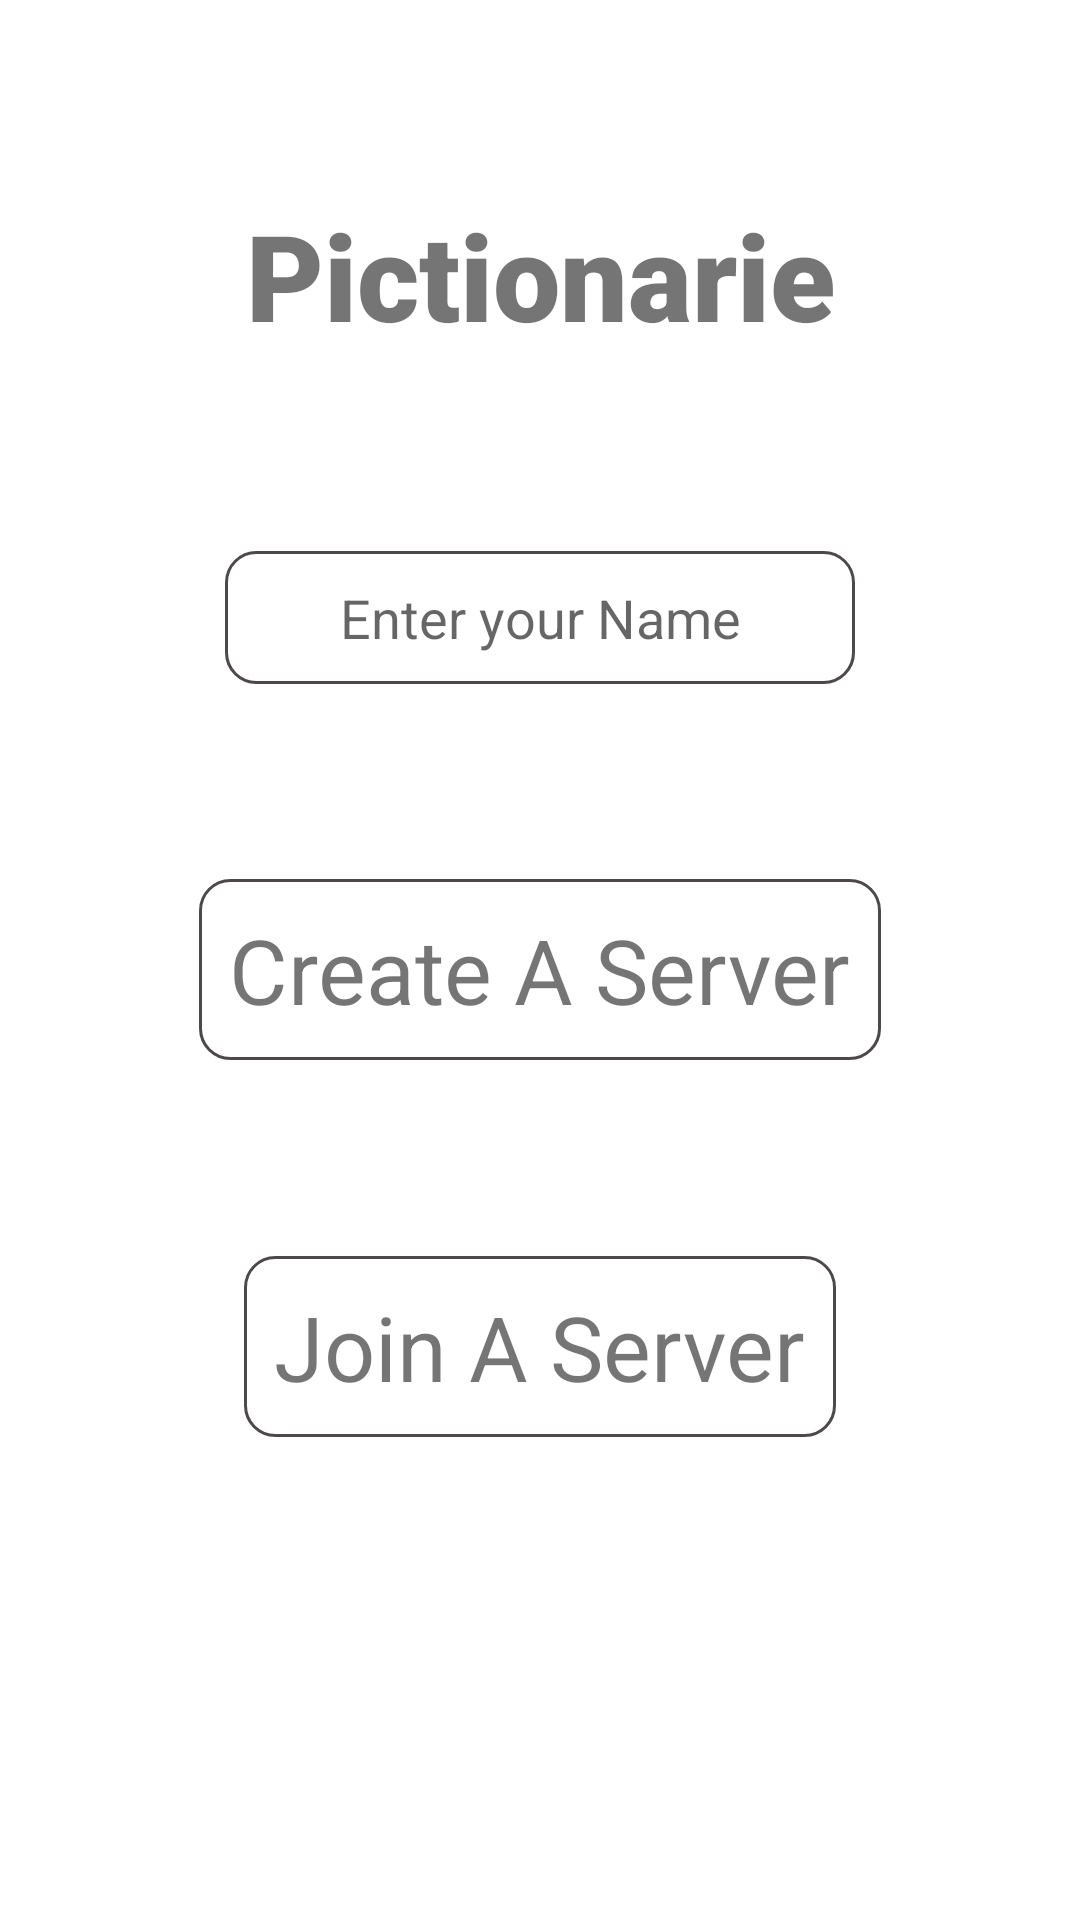

Produce the Android XML layout that renders to this screen, including the resource entries it uses.
<!-- AndroidManifest.xml: application theme Theme.Pictionarie -->
<!-- res/layout/activity_game_join.xml -->
<?xml version="1.0" encoding="utf-8"?>
<androidx.constraintlayout.widget.ConstraintLayout xmlns:android="http://schemas.android.com/apk/res/android"
    xmlns:app="http://schemas.android.com/apk/res-auto"
    xmlns:tools="http://schemas.android.com/tools"
    android:id="@+id/baseGameJoin"
    android:layout_width="match_parent"
    android:layout_height="match_parent"
    tools:context=".GameJoinActivity"
    android:focusableInTouchMode="true"
    android:clickable="true"
    android:focusable="true">

    <TextView
        android:id="@+id/titleTV"
        android:layout_width="wrap_content"

        android:layout_height="wrap_content"
        android:fontFamily="sans-serif-black"
        android:text="Pictionarie"
        android:textSize="40sp"
        android:textStyle="bold"
        app:layout_constraintBottom_toTopOf="@+id/enterNameET"
        app:layout_constraintEnd_toEndOf="parent"
        app:layout_constraintHorizontal_bias="0.5"
        app:layout_constraintStart_toStartOf="parent"
        app:layout_constraintTop_toTopOf="parent" />

    <TextView
        android:id="@+id/createServerTV"
        android:layout_width="wrap_content"
        android:layout_height="wrap_content"
        android:background="@drawable/borders"
        android:padding="10dp"
        android:text="Create A Server"
        android:textSize="30sp"
        app:layout_constraintBottom_toTopOf="@+id/joinServerTV"
        app:layout_constraintEnd_toEndOf="parent"
        app:layout_constraintHorizontal_bias="0.5"
        app:layout_constraintStart_toStartOf="parent"
        app:layout_constraintTop_toBottomOf="@+id/enterNameET" />

    <TextView
        android:id="@+id/joinServerTV"
        android:layout_width="wrap_content"
        android:layout_height="wrap_content"
        android:background="@drawable/borders"
        android:padding="10dp"
        android:text="Join A Server"
        android:textSize="30sp"
        app:layout_constraintBottom_toTopOf="@+id/guideline3"
        app:layout_constraintEnd_toEndOf="@+id/createServerTV"
        app:layout_constraintHorizontal_bias="0.5"
        app:layout_constraintStart_toStartOf="@+id/createServerTV"
        app:layout_constraintTop_toBottomOf="@+id/createServerTV" />

    <EditText
        android:id="@+id/enterNameET"
        android:layout_width="wrap_content"
        android:layout_height="wrap_content"
        android:background="@drawable/borders"
        android:ems="10"
        android:gravity="center"
        android:hint="Enter your Name"
        android:imeOptions="flagNoFullscreen"
        android:inputType="textPersonName"
        android:maxLength="12"
        android:padding="10dp"
        android:maxLines="1"
        app:layout_constraintBottom_toTopOf="@+id/createServerTV"
        app:layout_constraintEnd_toEndOf="parent"
        app:layout_constraintHorizontal_bias="0.5"
        app:layout_constraintStart_toStartOf="parent"
        app:layout_constraintTop_toBottomOf="@+id/titleTV" />

    <androidx.constraintlayout.widget.Guideline
        android:id="@+id/guideline3"
        android:layout_width="wrap_content"
        android:layout_height="wrap_content"
        android:orientation="horizontal"
        app:layout_constraintGuide_percent="0.85" />
</androidx.constraintlayout.widget.ConstraintLayout>
<!-- resources referenced by this layout -->
<resources>
  <!-- drawable borders (drawable) -->
  <?xml version="1.0" encoding="utf-8"?>
  <shape android:shape="rectangle"
      xmlns:android="http://schemas.android.com/apk/res/android">
      <stroke android:width="1dp"
          android:color="@color/border_color"/>
      <corners android:radius="10dp"/>
  
  
  
  </shape>
  <style name="Theme.Pictionarie" parent="Theme.MaterialComponents.Light.NoActionBar">
          
          <item name="colorPrimary">@color/purple_200</item>
          <item name="colorPrimaryVariant">@color/purple_700</item>
          <item name="colorOnPrimary">@color/black</item>
          
          <item name="colorSecondary">@color/teal_200</item>
          <item name="colorSecondaryVariant">@color/teal_200</item>
          <item name="colorOnSecondary">@color/black</item>
          
          <item name="android:windowFullscreen"> true</item>
          <item name="android:forceDarkAllowed"> false</item>
      </style>
  <color name="border_color">#4E4949</color>
  <color name="purple_200">#FFBB86FC</color>
  <color name="purple_700">#FF3700B3</color>
  <color name="black">#FF000000</color>
  <color name="teal_200">#FF03DAC5</color>
</resources>
